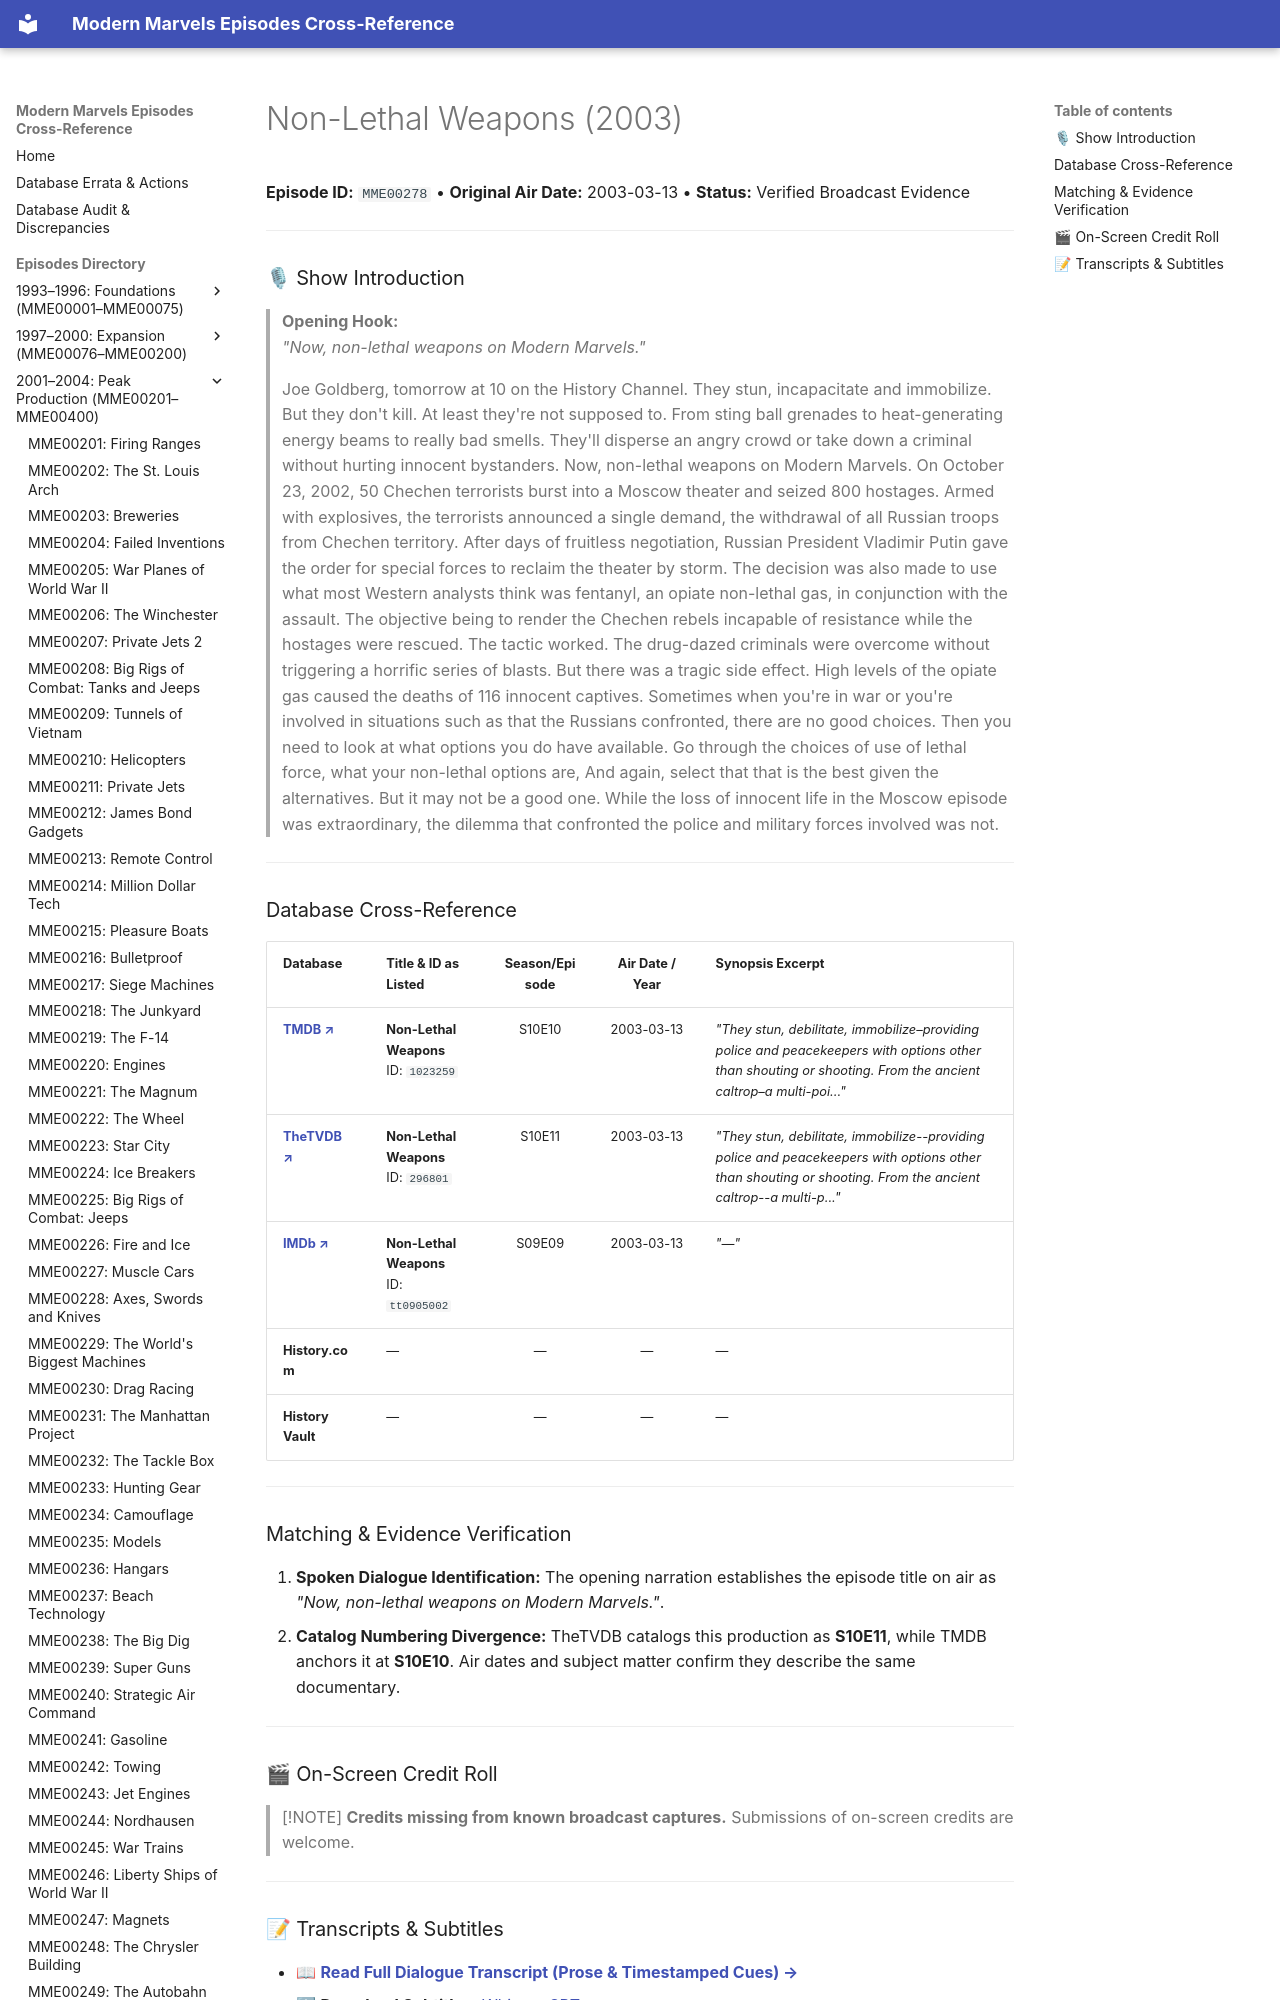

repository: ModernMarvelsFan/ModernMarvels · page: episodes/MME00278/index.html · generator: mkdocs

# Non-Lethal Weapons (2003)

**Episode ID:** `MME00278` • **Original Air Date:** 2003-03-13 • **Status:** Verified Broadcast Evidence

---

### 🎙 Show Introduction

> **Opening Hook:**  
> *"Now, non-lethal weapons on Modern Marvels."*
